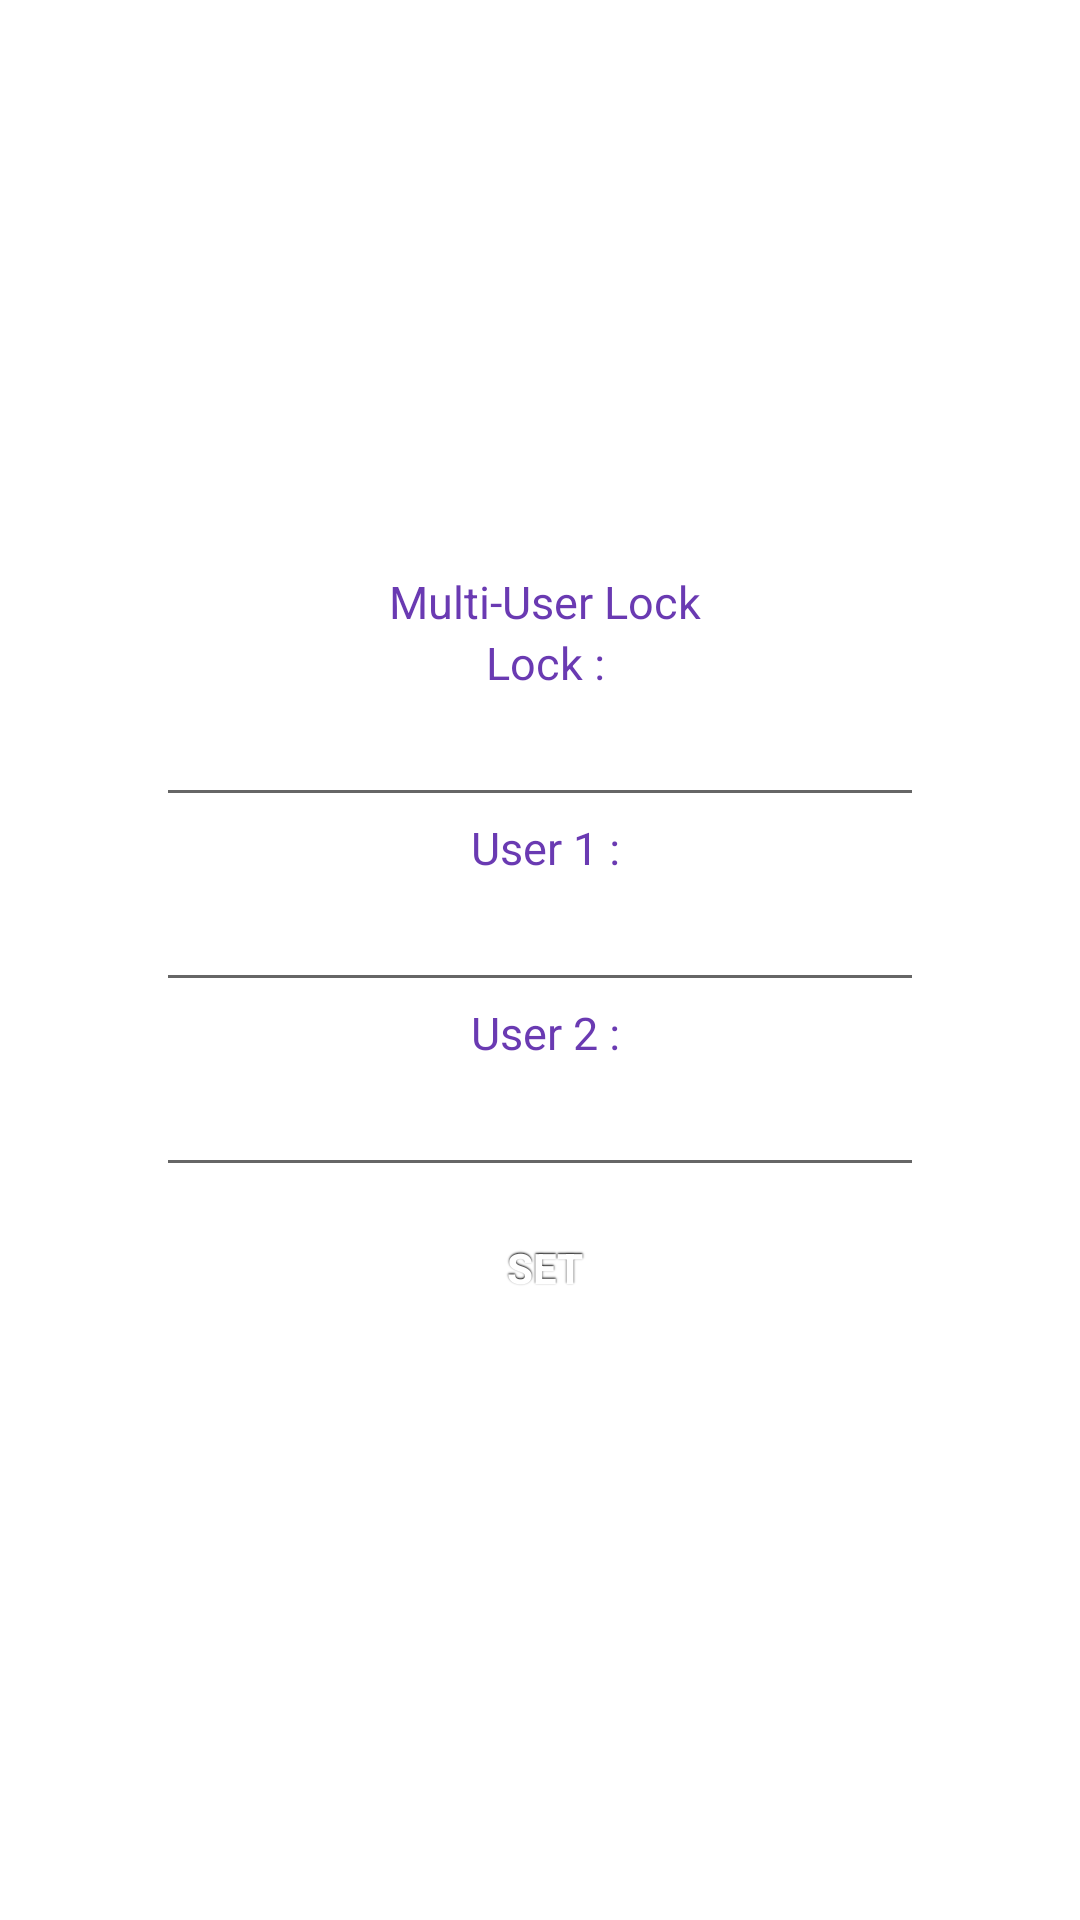

This screen was rendered from an Android layout file. Write that file and the resources it references.
<!-- AndroidManifest.xml: fallback theme Theme.MaterialComponents.DayNight.NoActionBar -->
<!-- res/layout/addlock.xml -->
<?xml version="1.0" encoding="utf-8"?>
<LinearLayout
  xmlns:android="http://schemas.android.com/apk/res/android"
  android:orientation="vertical"
  android:layout_width="fill_parent"
  android:layout_height="fill_parent" 
  android:gravity="center"
  android:padding="30dip"
  android:background="#ffffff" 
>
<TextView
        android:id="@+id/textView3"
        android:textColor="#6a3ab2"
        android:textSize="15sp"
        android:layout_width="wrap_content" 
        android:layout_height="wrap_content"
        android:text=" Multi-User Lock"
         />
<TextView
        android:id="@+id/textView3"
        android:textColor="#6a3ab2"
        android:textSize="15sp"
        android:layout_width="wrap_content" 
        android:layout_height="wrap_content"
        android:text=" Lock :"
         /> 
<EditText
        android:id="@+id/lock"
        android:layout_width="256dp"
        android:layout_height="wrap_content"
        android:ems="10"
    android:inputType="number"
        >
    </EditText>
 
<TextView
        android:id="@+id/textView3"
        android:textColor="#6a3ab2"
        android:textSize="15sp"
        android:layout_width="wrap_content" 
        android:layout_height="wrap_content"
        android:text=" User 1 :"
         /> 
<EditText
        android:id="@+id/user1"
        android:layout_width="256dp"
        android:layout_height="wrap_content"
        android:ems="10"
        >
    </EditText> 


 

    <TextView
        android:id="@+id/textView3"
        android:textColor="#6a3ab2"
        android:textSize="15sp"
        android:layout_width="wrap_content" 
        android:layout_height="wrap_content"
        android:text=" User 2 :"
         />
    <EditText
        android:id="@+id/user2"
        android:layout_width="256dp"
        android:layout_height="wrap_content"
        android:ems="10"
        android:inputType="textEmailAddress" >
      
    </EditText>
         <Button
        style="@style/button"
        android:id="@+id/set"
        android:layout_width="fill_parent" android:layout_height="wrap_content"
               android:text="  SET " />

</LinearLayout>
<!-- resources referenced by this layout -->
<resources>
  <style name="button">
  	<item name="android:background">@drawable/button</item>
  	<item name="android:layout_width">fill_parent</item>
   	<item name="android:layout_height">wrap_content</item>
   	<item name="android:textColor">#ffffff</item>
   	<item name="android:gravity">center</item>
   	<item name="android:layout_margin">3dp</item>
   	<item name="android:textStyle">bold</item>
   	<item name="android:shadowColor">#000000</item>
   	<item name="android:shadowDx">0</item>
   	<item name="android:shadowDy">-1</item>
   	<item name="android:shadowRadius">1</item>
  </style>
</resources>
